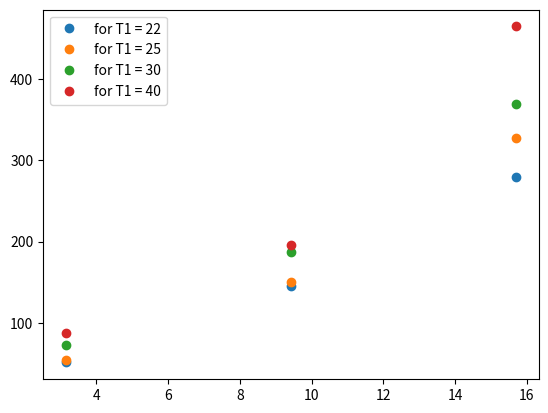

This figure's Python source:
import matplotlib.pyplot as plt
import numpy as np
from scipy.optimize import curve_fit
import math


plate = 20
turn0_T1 = np.array([2, 5, 10, 20]) + plate
turn0_T2 = np.array([31, 34.5, 52, 67]) + plate
turn1_T1 = turn0_T1.copy()
turn1_T2 = np.array([125, 130, 167, 176]) + plate
turn2_T1 = turn0_T1.copy()
turn2_T2 = np.array([260, 308, 350, 445]) + plate


def f_x_1(x, mu):
    return x*math.exp(mu*math.pi)


def f_x_3(x, mu):
    return x*math.exp(mu*3*math.pi)


def f_x_5(x, mu):
    return x*math.exp(mu*5*math.pi)


t2_0 = np.array([turn0_T2, turn1_T2, turn2_T2])[:, 0]
t2_1 = np.array([turn0_T2, turn1_T2, turn2_T2])[:, 1]
t2_2 = np.array([turn0_T2, turn1_T2, turn2_T2])[:, 2]
t2_3 = np.array([turn0_T2, turn1_T2, turn2_T2])[:, 3]
print(t2_0, t2_1, t2_2)
plt.plot(np.array([math.pi * 1, math.pi * 3, math.pi * 5]), t2_0, marker='o', linestyle='', label=f'for T1 = {turn0_T1[0]}')
plt.plot(np.array([math.pi * 1, math.pi * 3, math.pi * 5]), t2_1, marker='o', linestyle='', label=f'for T1 = {turn0_T1[1]}')
plt.plot(np.array([math.pi * 1, math.pi * 3, math.pi * 5]), t2_2, marker='o', linestyle='', label=f'for T1 = {turn0_T1[2]}')
plt.plot(np.array([math.pi * 1, math.pi * 3, math.pi * 5]), t2_3, marker='o', linestyle='', label=f'for T1 = {turn0_T1[3]}')
plt.legend()
plt.show()
exit()










param_fit, param_cov = curve_fit(f_x_1, turn0_T1, turn0_T2)
param_error = np.sqrt(np.diag(param_cov))
fitm1 = param_fit[0]
errm1 = param_error[0]
plt.plot(turn0_T1, turn0_T2, marker='o', linestyle='', color="red")
plt.plot(turn0_T1, f_x_1(np.array(turn0_T1), fitm1), color="red")
print(f"μ = {fitm1} +- {errm1}    {errm1*100/fitm1:.2f}%")


param_fit, param_cov = curve_fit(f_x_3, turn1_T1, turn1_T2)
param_error = np.sqrt(np.diag(param_cov))
fitm2 = param_fit[0]
errm2 = param_error[0]
plt.plot(turn1_T1, turn1_T2, marker='o', linestyle='', color="green")
plt.plot(turn1_T1, f_x_3(np.array(turn1_T1), fitm2), color="green")
print(f"μ = {fitm2} +- {errm2}    {errm2*100/fitm2:.2f}%")

param_fit, param_cov = curve_fit(f_x_5, turn2_T1, turn2_T2)
param_error = np.sqrt(np.diag(param_cov))
fitm3 = param_fit[0]
errm3 = param_error[0]
plt.plot(turn2_T1, turn2_T2, marker='o', linestyle='', color="blue")
plt.plot(turn2_T1, f_x_5(np.array(turn2_T1), fitm3), color="blue")
print(f"μ = {fitm3} +- {errm3}    {errm3*100/fitm3:.2f}%")





plt.xlabel('T1/g (gm)')
plt.ylabel('T2/g (gm)')
plt.show()


x1 = np.a




# Result
#print(f"m = {fitm} +- {errm} {errm*100/fitm:.2f}%\nc = {fitc} +- {errc:.7} {abs(errc*100/fitc):.2f}%")
bh = 1
#plt.plot(np.linspace(0, bh), f_x(np.array(np.linspace(0, bh)), fitm, fitc), color="red")
#plt.ylim(0, 0.69)
#plt.xlim(0.000, 0.013)


